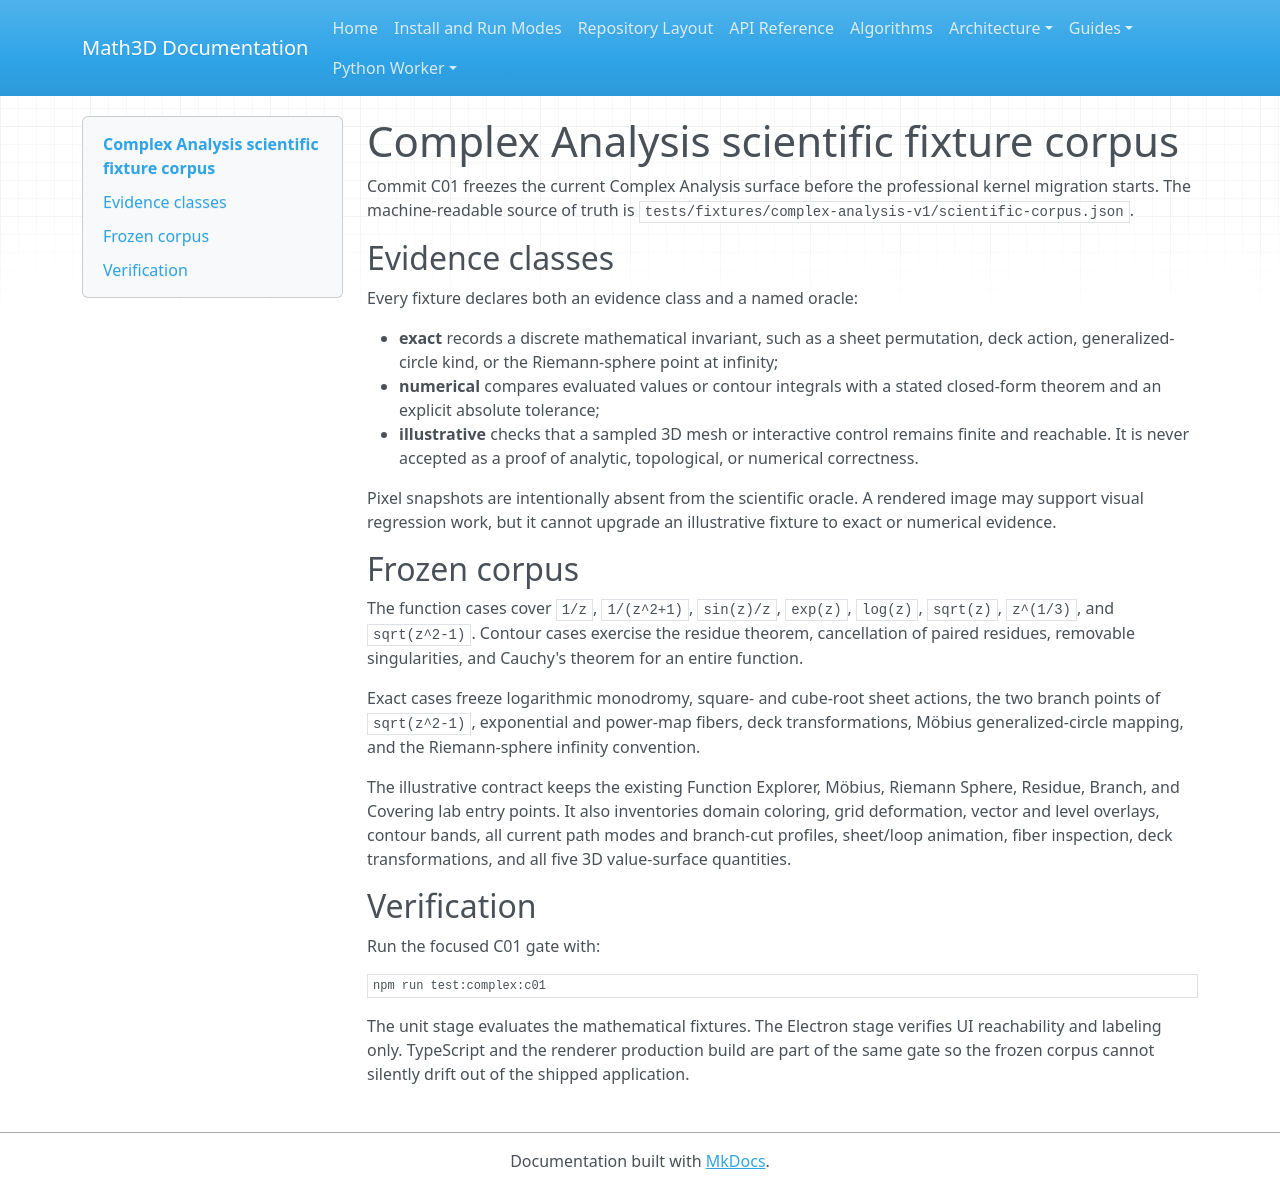

repository: expert10000/Math3D · page: complex-analysis-scientific-fixture-corpus/index.html · generator: mkdocs

# Complex Analysis scientific fixture corpus

Commit C01 freezes the current Complex Analysis surface before the professional
kernel migration starts. The machine-readable source of truth is
`tests/fixtures/complex-analysis-v1/scientific-corpus.json`.

## Evidence classes

Every fixture declares both an evidence class and a named oracle:

- **exact** records a discrete mathematical invariant, such as a sheet
  permutation, deck action, generalized-circle kind, or the Riemann-sphere point at
  infinity;
- **numerical** compares evaluated values or contour integrals with a stated
  closed-form theorem and an explicit absolute tolerance;
- **illustrative** checks that a sampled 3D mesh or interactive control remains
  finite and reachable. It is never accepted as a proof of analytic, topological,
  or numerical correctness.

Pixel snapshots are intentionally absent from the scientific oracle. A rendered
image may support visual regression work, but it cannot upgrade an illustrative
fixture to exact or numerical evidence.

## Frozen corpus

The function cases cover `1/z`, `1/(z^2+1)`, `sin(z)/z`, `exp(z)`, `log(z)`,
`sqrt(z)`, `z^(1/3)`, and `sqrt(z^2-1)`. Contour cases exercise the residue theorem,
cancellation of paired residues, removable singularities, and Cauchy's theorem for
an entire function.

Exact cases freeze logarithmic monodromy, square- and cube-root sheet actions,
the two branch points of `sqrt(z^2-1)`, exponential and power-map fibers, deck
transformations, Möbius generalized-circle mapping, and the Riemann-sphere infinity
convention.

The illustrative contract keeps the existing Function Explorer, Möbius, Riemann
Sphere, Residue, Branch, and Covering lab entry points. It also inventories domain
coloring, grid deformation, vector and level overlays, contour bands, all current
path modes and branch-cut profiles, sheet/loop animation, fiber inspection, deck
transformations, and all five 3D value-surface quantities.

## Verification

Run the focused C01 gate with:

```powershell
npm run test:complex:c01
```

The unit stage evaluates the mathematical fixtures. The Electron stage verifies UI
reachability and labeling only. TypeScript and the renderer production build are
part of the same gate so the frozen corpus cannot silently drift out of the shipped
application.
